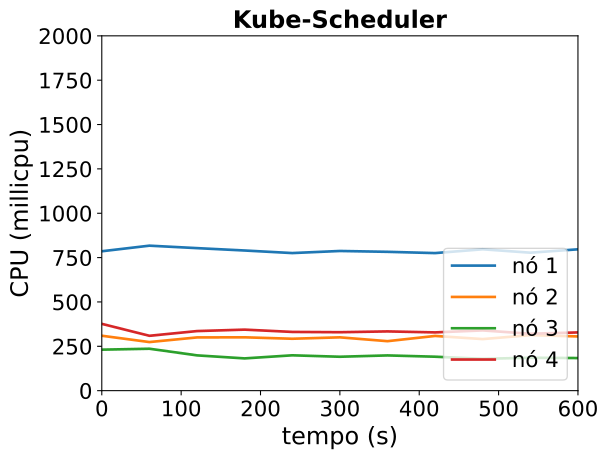

The table this chart was drawn from, first rows:
timestamp, ppgcc-m02_pod_amount, ppgcc-m02_memory, ppgcc-m02_cpu, ppgcc-m03_pod_amount, ppgcc-m03_memory, ppgcc-m03_cpu, ppgcc-m04_pod_amount, ppgcc-m04_memory, ppgcc-m04_cpu, ppgcc-m05_pod_amount, ppgcc-m05_memory, ppgcc-m05_cpu
0, 5, 1762816, 785676085, 5, 1559372, 309571869, 5, 1466108, 231049217, 5, 1606408, 376509021
60, 5, 1747640, 817242565, 5, 1550000, 273877944, 5, 1475836, 236278027, 5, 1584364, 309265013
120, 5, 1737344, 803367110, 5, 1585960, 300063929, 5, 1476760, 198877254, 5, 1596856, 335814790
180, 5, 1747376, 789968909, 5, 1582924, 300672624, 5, 1469764, 181832050, 5, 1613752, 343972006
240, 5, 1755692, 775532730, 5, 1575400, 292576929, 5, 1492316, 199197728, 5, 1602928, 331073689
300, 5, 1743284, 787298425, 5, 1587232, 300515210, 5, 1486640, 191121065, 5, 1615072, 329363357
360, 5, 1741304, 782565569, 5, 1525852, 278891245, 5, 1513304, 198613152, 5, 1583788, 333950046
420, 5, 1720052, 775391451, 5, 1559116, 308464666, 5, 1509212, 191344114, 5, 1573460, 328369826
480, 5, 1736156, 796844955, 5, 1573504, 290646177, 5, 1482416, 179467131, 5, 1580852, 339545121
540, 5, 1754240, 777641380, 5, 1561472, 312968206, 5, 1507628, 185385313, 5, 1585340, 320730380
600, 5, 1738004, 796680257, 5, 1565828, 305616942, 5, 1505384, 183752130, 5, 1578528, 328255485
